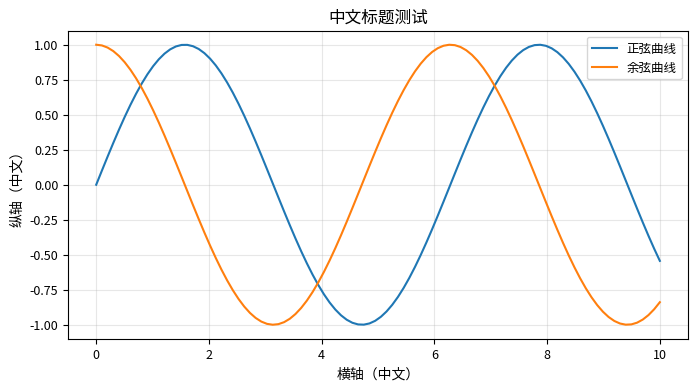

Reproduce this figure in Python. (Note: this script raises an exception after producing the figure.)
"""
绘图配置
解决中文显示问题
"""
import matplotlib.pyplot as plt
import matplotlib as mpl

def setup_chinese_font():
    """配置中文字体"""
    # macOS 系统常用中文字体（按可用性排序）
    chinese_fonts = [
        'Arial Unicode MS',  # macOS 自带，支持中文
        'PingFang HK',       # 苹方港体
        'Kaiti SC',          # 楷体
        'Lantinghei SC',     # 兰亭黑
        'Heiti TC',          # 黑体繁体
        'STHeiti',           # 华文黑体
        'STFangsong',        # 华文仿宋
        'LiHei Pro',         # 嫘黑
        'Hei',               # 黑体
        'SimHei',            # 黑体 (Windows)
        'Microsoft YaHei',   # 微软雅黑 (Windows)
    ]

    plt.rcParams['font.family'] = chinese_fonts + ['sans-serif']
    plt.rcParams['axes.unicode_minus'] = False  # 解决负号显示问题

    # 设置默认图表样式
    plt.rcParams['figure.figsize'] = (12, 6)
    plt.rcParams['figure.dpi'] = 100
    plt.rcParams['axes.grid'] = True
    plt.rcParams['grid.alpha'] = 0.3

    # 设置字体大小
    plt.rcParams['font.size'] = 10
    plt.rcParams['axes.titlesize'] = 12
    plt.rcParams['axes.labelsize'] = 10
    plt.rcParams['xtick.labelsize'] = 9
    plt.rcParams['ytick.labelsize'] = 9
    plt.rcParams['legend.fontsize'] = 9

    print("中文字体配置完成")


def get_available_chinese_fonts():
    """获取可用的中文字体列表"""
    from matplotlib.font_manager import fontManager

    chinese_keywords = ['song', 'hei', 'kai', 'fang', 'chinese', 'cjk', 'ming', 'yuan', 'ping']

    available_fonts = []
    for font in fontManager.ttflist:
        font_name = font.name.lower()
        if any(kw in font_name for kw in chinese_keywords):
            available_fonts.append(font.name)

    return sorted(set(available_fonts))


if __name__ == '__main__':
    # 测试
    setup_chinese_font()

    print("\n可用的中文字体:")
    fonts = get_available_chinese_fonts()
    for font in fonts[:20]:
        print(f"  - {font}")

    # 测试绘图
    import numpy as np
    fig, ax = plt.subplots(figsize=(8, 4))
    x = np.linspace(0, 10, 100)
    ax.plot(x, np.sin(x), label='正弦曲线')
    ax.plot(x, np.cos(x), label='余弦曲线')
    ax.set_title('中文标题测试')
    ax.set_xlabel('横轴（中文）')
    ax.set_ylabel('纵轴（中文）')
    ax.legend()
    plt.savefig('/Users/yanjun.wang/quant_trading/font_test.png', dpi=100)
    print("\n测试图表已保存: font_test.png")
    plt.show()
